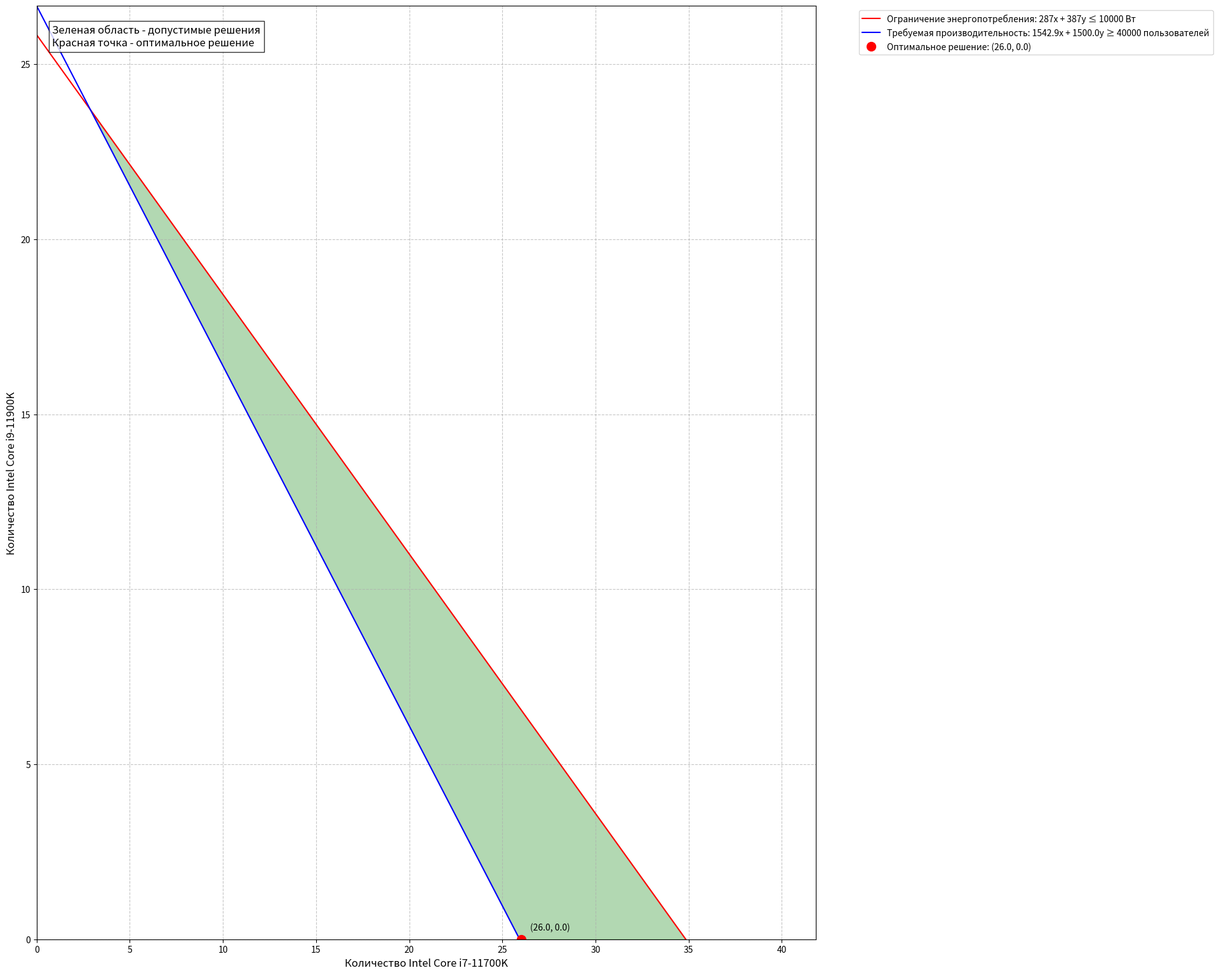
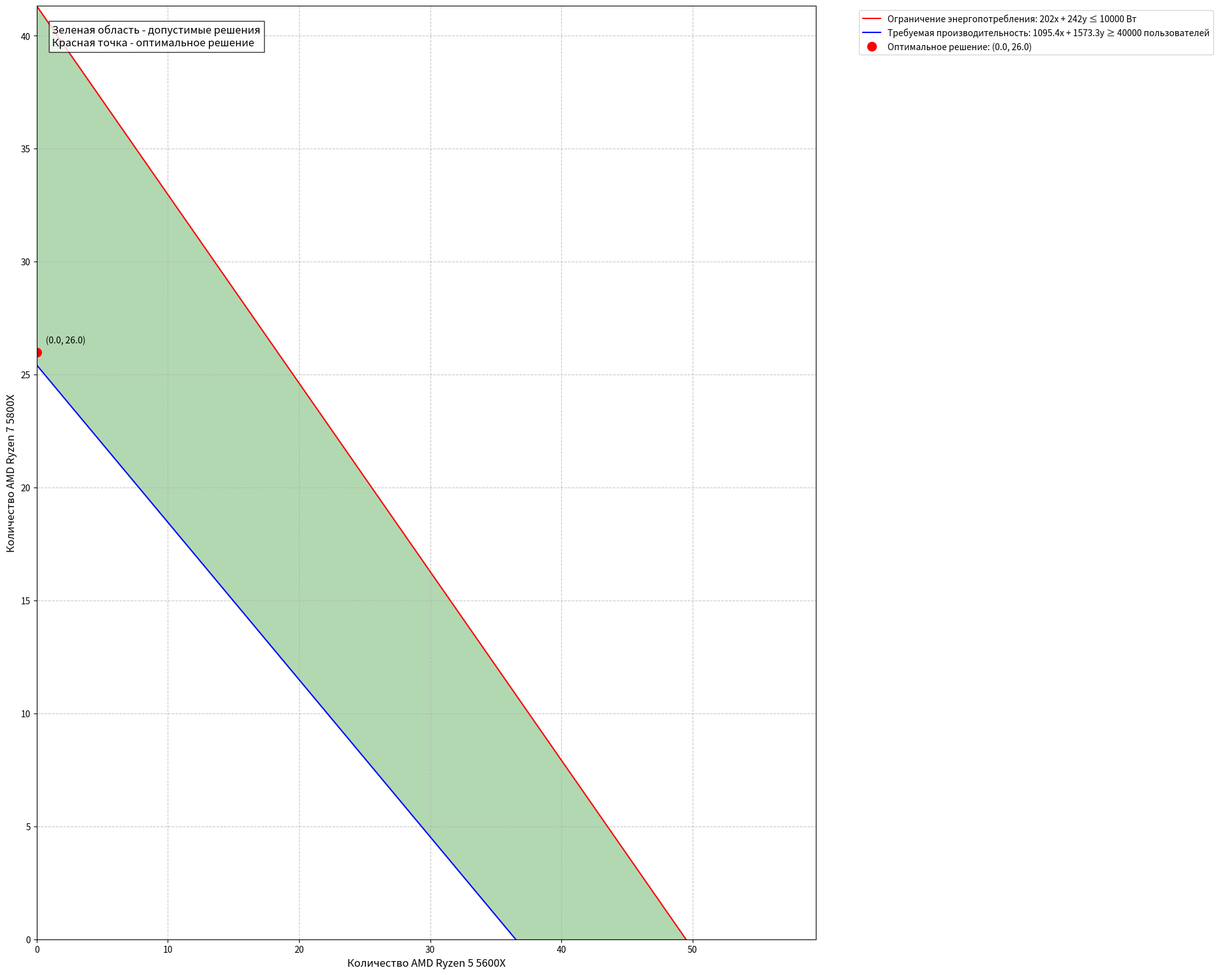
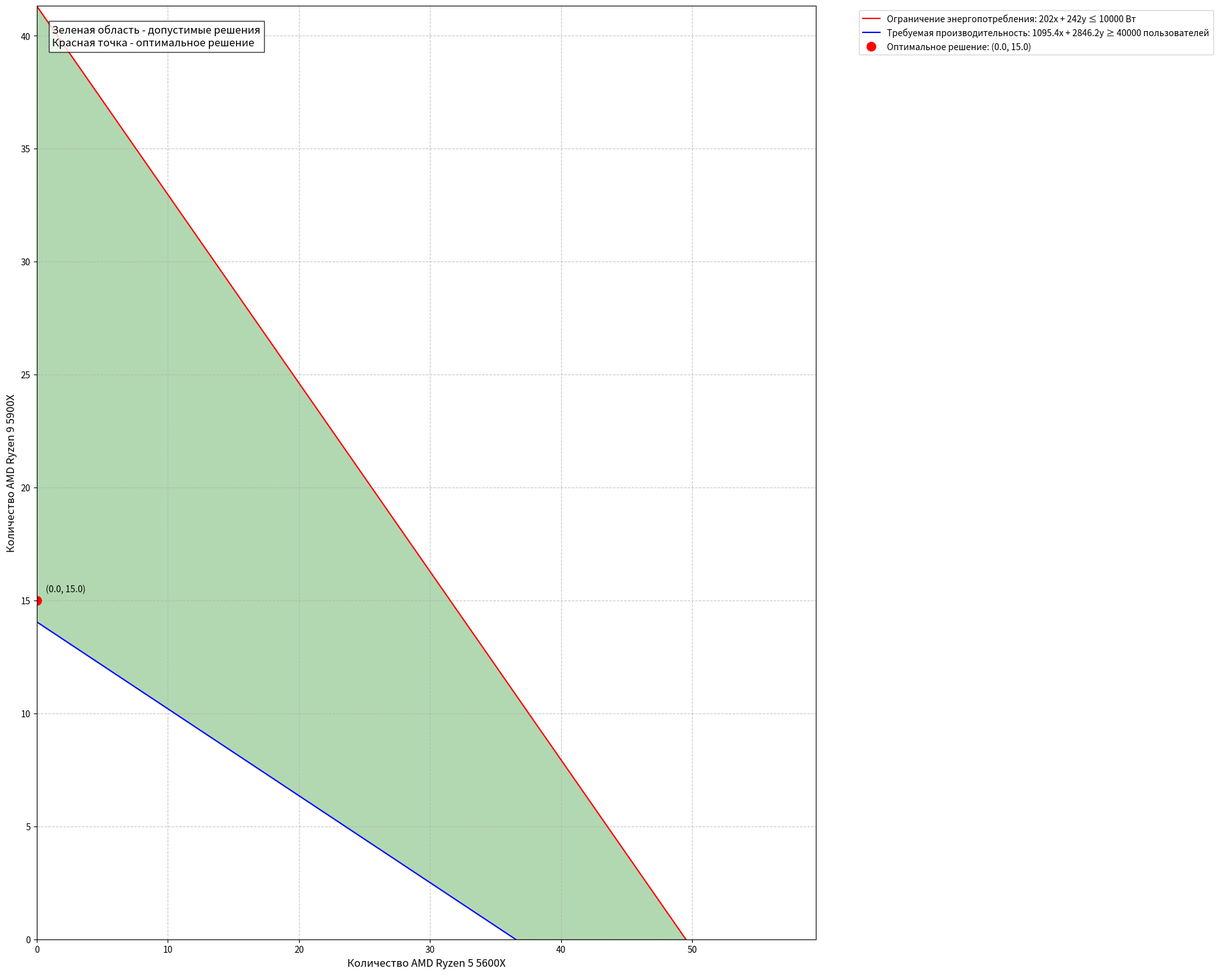

Python code for these plots, in order:
import numpy as np
import matplotlib.pyplot as plt
from scipy.optimize import linprog

# Данные для разных процессоров
CPU0 = {
    "Intel Core i7-11700K": {"cost": 91500, "flops": 115.2, "power": 1542.86, "consumption": 287},
    "Intel Core i9-11900K": {"cost": 102500, "flops": 112, "power": 1500, "consumption": 387},
}

CPU1 = {
    "AMD Ryzen 5 5600X": {"cost": 91500, "flops": 88.8, "power": 1095.39, "consumption": 202},
    "AMD Ryzen 7 5800X": {"cost": 94500, "flops": 121.6, "power": 1573.3, "consumption": 242},
}

CPU2 = {
    "AMD Ryzen 5 5600X": {"cost": 91500, "flops": 88.8, "power": 1095.39, "consumption": 202},
    "AMD Ryzen 9 5900X": {"cost": 104500, "flops": 177.6, "power": 2846.15, "consumption": 242},
}

def linear_programming_example(users, CPU, max_consumption=1000):
    """
    Решает задачу линейного программирования и строит график.
    """
    cpu_models = list(CPU.keys())
    costs = [CPU[cpu]['cost'] for cpu in CPU]
    powers = [CPU[cpu]['power'] for cpu in CPU]
    consumptions = [CPU[cpu]['consumption'] for cpu in CPU]
    
    c = costs
    A = [[-powers[0], -powers[1]],
         [consumptions[0], consumptions[1]]]
    b = [-users, max_consumption]
    bounds = [(0, None), (0, None)]
    
    result = linprog(c, A_ub=A, b_ub=b, bounds=bounds, method='highs')
    
    if result.success:
        # Округляем решения до целых чисел
        x_rounded = np.ceil(result.x[0])
        y_rounded = np.ceil(result.x[1])

        # Создаем рисунок большего размера
        plt.figure(figsize=(20, 16))
        
        # Определяем границы диапазона для x
        x_max = max(max_consumption / consumptions[0] * 1.2, x_rounded * 1.5)
        x = np.linspace(0, x_max, 400)
        
        # Вычисляем границы
        y1 = (max_consumption - consumptions[0] * x) / consumptions[1]
        y2 = (users - powers[0] * x) / powers[1] if powers[1] != 0 else 0
        
        # Рассчитываем максимальное значение y для лучшего масштабирования
        y_max = max(np.max(y1[y1 > 0]), np.max(y2[y2 > 0]), y_rounded * 1.5)
        
        # Строим линии ограничений
        plt.plot(x, y1, 'r-', label=f'Ограничение энергопотребления: {consumptions[0]}x + {consumptions[1]}y ≤ {max_consumption} Вт')
        plt.plot(x, y2, 'b-', label=f'Требуемая производительность: {powers[0]:.1f}x + {powers[1]:.1f}y ≥ {users} пользователей')
        
        # Отмечаем оптимальное решение
        plt.plot(x_rounded, y_rounded, 'ro', markersize=10, label=f'Оптимальное решение: ({x_rounded}, {y_rounded})')
        plt.annotate(f'({x_rounded:.1f}, {y_rounded:.1f})',
                     xy=(x_rounded, y_rounded),
                     xytext=(10, 10),
                     textcoords='offset points')
        
        # Устанавливаем расширенные границы осей
        plt.xlim(0, x_max)
        plt.ylim(0, y_max)
        
        # Добавляем подписи и сетку
        plt.xlabel(f'Количество {cpu_models[0]}', fontsize=12)
        plt.ylabel(f'Количество {cpu_models[1]}', fontsize=12)
        plt.grid(True, linestyle='--', alpha=0.7)
        
        # Заполняем допустимую область
        plt.fill_between(x, np.maximum(y2, 0), y1, 
                         where=(y1 > np.maximum(y2, 0)) & (x <= x_max) & (y1 <= y_max), 
                         color='green', alpha=0.3)
        
        # Добавляем пояснительный текст
        plt.text(0.02, 0.98, 'Зеленая область - допустимые решения\nКрасная точка - оптимальное решение',
                 transform=plt.gca().transAxes, bbox=dict(facecolor='white', alpha=0.8), 
                 verticalalignment='top', fontsize=12)
        
        # Размещаем легенду снаружи графика
        plt.legend(bbox_to_anchor=(1.05, 1), loc='upper left', fontsize=10)
        
        # Применяем автоматическую компоновку с дополнительными полями
        plt.tight_layout(pad=3.0)
        
        # Сохраняем с дополнительными параметрами для предотвращения обрезания
        plt.savefig(f'feasible_region_{cpu_models[0]}_{cpu_models[1]}.png', 
                    bbox_inches='tight',  # Автоматическое определение границ
                    dpi=320,             # разрешение
                    pad_inches=0.5)      # пространство вокруг графика
        
        plt.show()
    else:
        print("Linear programming failed:", result.message)

# Параметры
users = 40000
max_consumption = 10000

# Запуск
linear_programming_example(users, CPU0, max_consumption)
linear_programming_example(users, CPU1, max_consumption)
linear_programming_example(users, CPU2, max_consumption)
